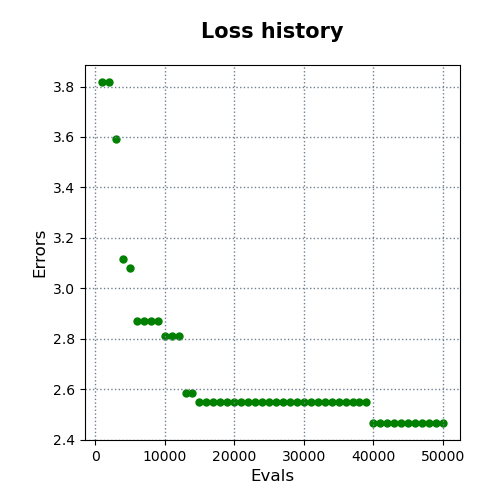

The file beside this chart, header and first rows:
evals, errors
1000, 3.818
2000, 3.818
3000, 3.593
4000, 3.115
5000, 3.078
6000, 2.87
7000, 2.87
8000, 2.87
9000, 2.87
10000, 2.811
11000, 2.811
12000, 2.811
13000, 2.585
14000, 2.585
15000, 2.549
16000, 2.548
17000, 2.548
18000, 2.548
19000, 2.548
20000, 2.548
21000, 2.548
22000, 2.548
23000, 2.548
24000, 2.548
25000, 2.548
26000, 2.548
27000, 2.548
28000, 2.548
29000, 2.548
30000, 2.548
31000, 2.548
32000, 2.548
33000, 2.548
34000, 2.548
35000, 2.548
36000, 2.548
37000, 2.548
38000, 2.548
39000, 2.548
40000, 2.466
41000, 2.466
42000, 2.466
43000, 2.466
44000, 2.466
45000, 2.466
46000, 2.466
47000, 2.466
48000, 2.466
49000, 2.466
50000, 2.466
